Run: headless pygame with SDL's dummy video driver; simulated clock (each Clock.tick advances the game by its frame time, no real sleeping); random seed 0; keys injected as events and as key.get_pressed() state; no mouse input.
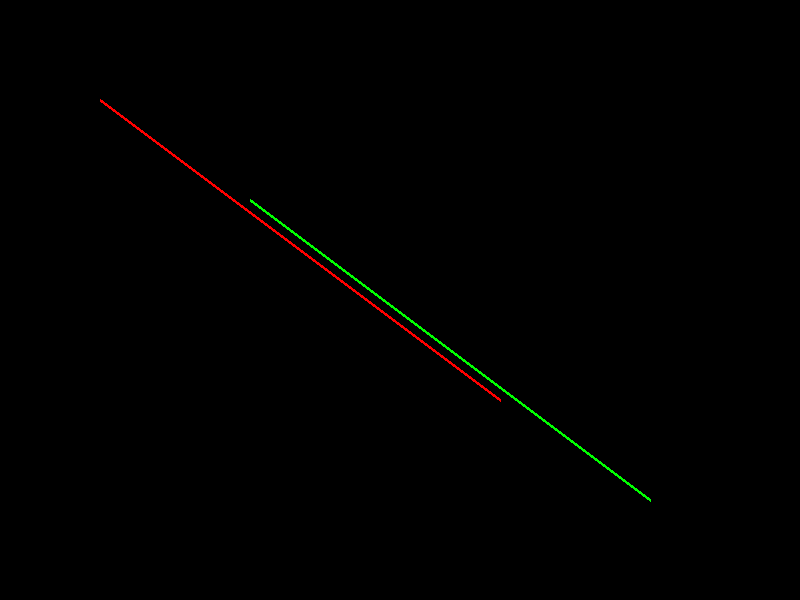
Frame 1 of 4 · flips 1–60 · no input
Frame 2 of 4 · flips 61–180 · tapped SPACE, RETURN · held RIGHT (→), D · screen unchanged from frame 1, image omitted
Frame 3 of 4 · flips 181–300 · held DOWN (↓), S · screen unchanged from frame 2, image omitted
Frame 4 of 4 · flips 301–420 · held LEFT (←), A, UP (↑), W · screen unchanged from frame 3, image omitted

The pygame program that drew these frames:

import pygame
import sys

# Initialize Pygame
pygame.init()

# Set up the display
WIDTH, HEIGHT = 800, 600
screen = pygame.display.set_mode((WIDTH, HEIGHT))
pygame.display.set_caption("Line Translation Algorithm")

# Colors
WHITE = (255, 255, 255)
BLACK = (0, 0, 0)
RED = (255, 0, 0)
GREEN = (0, 255, 0)

# Function to draw a line and its translated version
def draw_line(x1, y1, x2, y2, tx, ty):
    # Original line
    pygame.draw.line(screen, RED, (x1, y1), (x2, y2), 3)
    
    # Translated line
    x11 = x1 + tx
    y11 = y1 + ty
    x22 = x2 + tx
    y22 = y2 + ty
    
    pygame.draw.line(screen, GREEN, (x11, y11), (x22, y22), 3)
    
    pygame.display.flip()

# Main loop
def main():
    while True:
        for event in pygame.event.get():
            if event.type == pygame.QUIT:
                pygame.quit()
                sys.exit()

        # Clear the screen
        screen.fill(BLACK)

        # Original line from (100, 100) to (500, 400)
        # Apply translation (tx, ty) = (150, 100)
        draw_line(100, 100, 500, 400, 150, 100)

        # Update the display
        pygame.display.flip()

# Run the program
if __name__ == "__main__":
    main()
